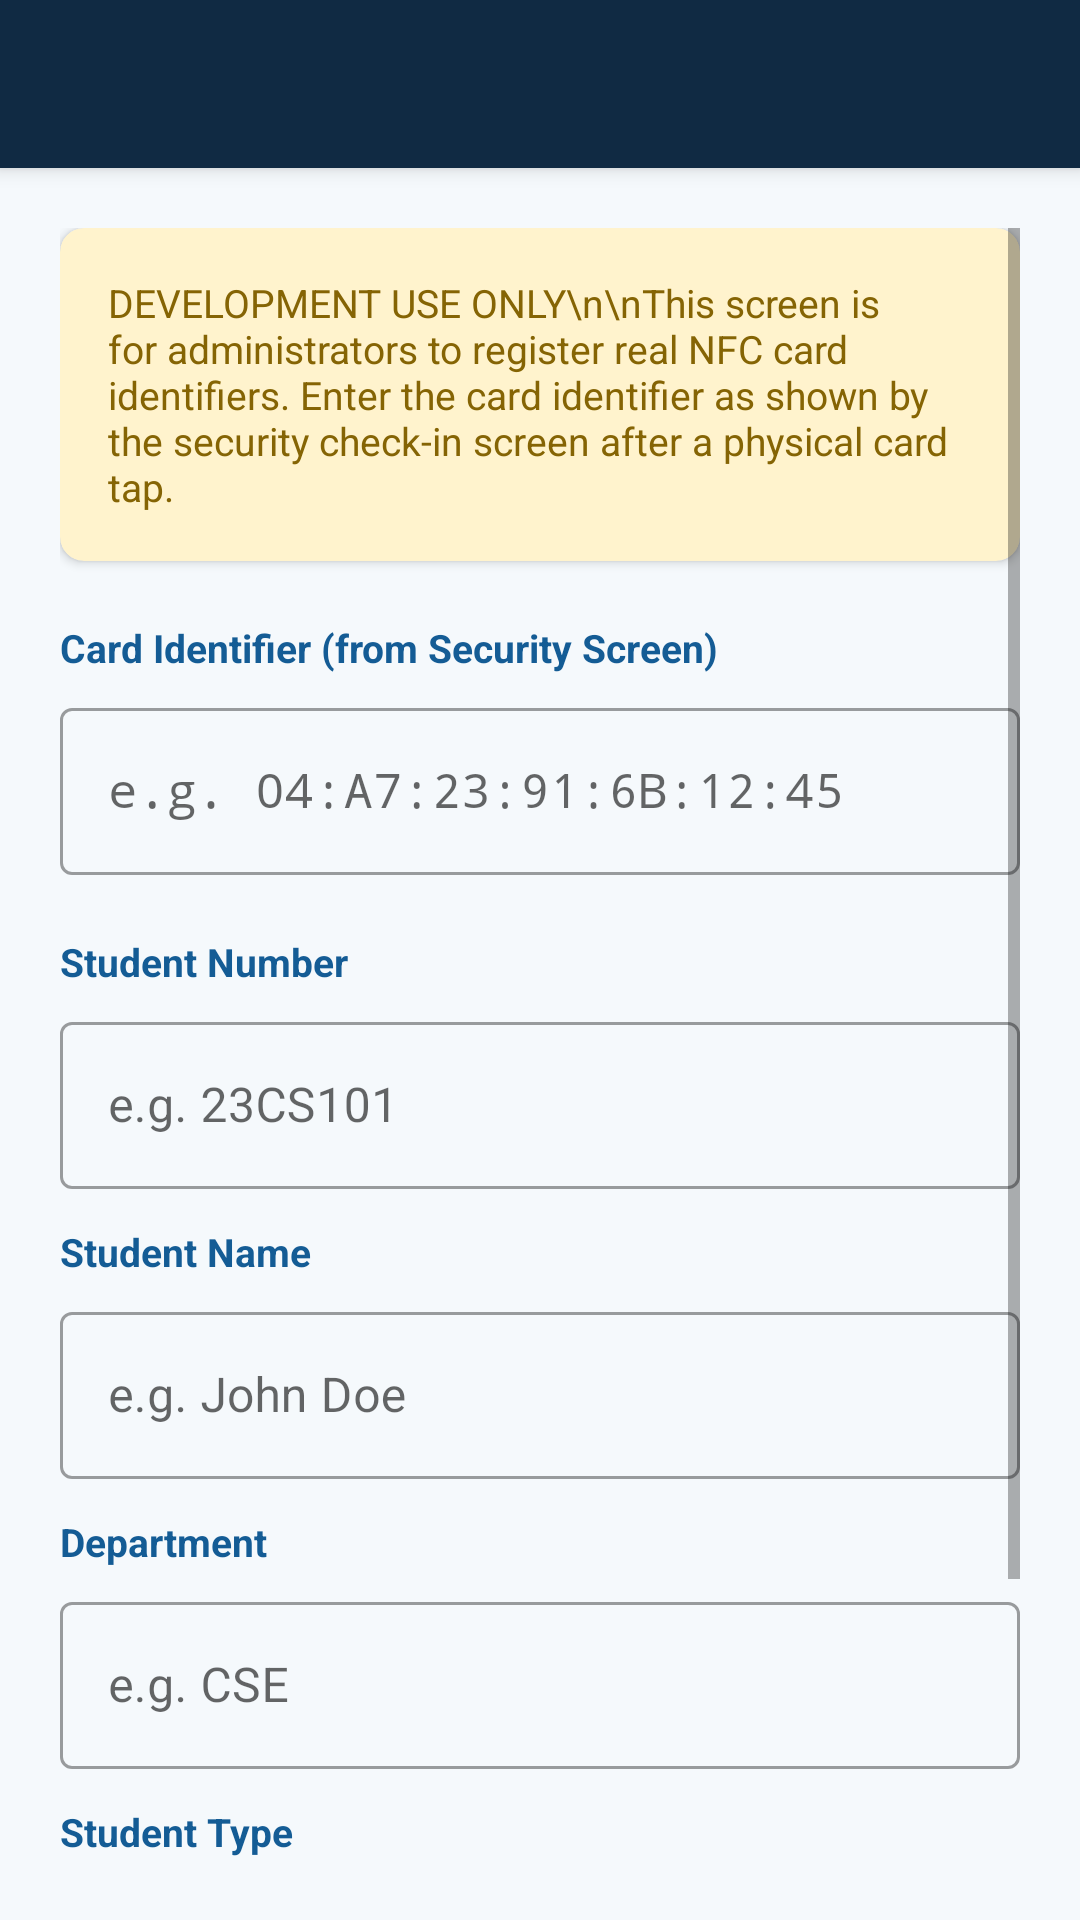

Here is an Android app screen rendered from its layout file. Give the layout XML and the strings, colors and styles it references.
<!-- AndroidManifest.xml: application theme Theme.VeriTime -->
<!-- res/layout/activity_register_credential.xml -->
<?xml version="1.0" encoding="utf-8"?>
<androidx.coordinatorlayout.widget.CoordinatorLayout
    xmlns:android="http://schemas.android.com/apk/res/android"
    xmlns:app="http://schemas.android.com/apk/res-auto"
    android:layout_width="match_parent"
    android:layout_height="match_parent"
    android:background="@color/background">

    <com.google.android.material.appbar.AppBarLayout
        android:layout_width="match_parent"
        android:layout_height="wrap_content">
        <androidx.appcompat.widget.Toolbar
            android:id="@+id/toolbar"
            android:layout_width="match_parent"
            android:layout_height="?attr/actionBarSize"
            android:background="@color/navy_900"
            app:titleTextColor="@color/white" />
    </com.google.android.material.appbar.AppBarLayout>

    <ScrollView
        android:layout_width="match_parent"
        android:layout_height="match_parent"
        app:layout_behavior="@string/appbar_scrolling_view_behavior"
        android:padding="20dp">

        <LinearLayout
            android:layout_width="match_parent"
            android:layout_height="wrap_content"
            android:orientation="vertical">

            
            <androidx.cardview.widget.CardView
                android:layout_width="match_parent"
                android:layout_height="wrap_content"
                app:cardCornerRadius="8dp"
                app:cardBackgroundColor="#FFF3CD"
                android:layout_marginBottom="20dp">
                <TextView
                    android:layout_width="match_parent"
                    android:layout_height="wrap_content"
                    android:text="DEVELOPMENT USE ONLY\n\nThis screen is for administrators to register real NFC card identifiers. Enter the card identifier as shown by the security check-in screen after a physical card tap."
                    android:textSize="13sp"
                    android:padding="16dp"
                    android:textColor="#856404" />
            </androidx.cardview.widget.CardView>

            
            <TextView
                android:text="Card Identifier (from Security Screen)"
                android:textSize="13sp"
                android:textColor="@color/navy_700"
                android:textStyle="bold"
                android:layout_marginBottom="6dp"
                android:layout_width="wrap_content"
                android:layout_height="wrap_content" />

            <com.google.android.material.textfield.TextInputLayout
                android:layout_width="match_parent"
                android:layout_height="wrap_content"
                android:layout_marginBottom="20dp"
                style="@style/Widget.MaterialComponents.TextInputLayout.OutlinedBox">
                <com.google.android.material.textfield.TextInputEditText
                    android:id="@+id/etCardIdentifier"
                    android:layout_width="match_parent"
                    android:layout_height="wrap_content"
                    android:hint="e.g. 04:A7:23:91:6B:12:45"
                    android:textColorHint="#52606D"
                    android:textColor="#172B4D"
                    android:fontFamily="monospace"
                    android:inputType="text" />
            </com.google.android.material.textfield.TextInputLayout>

            
            <TextView
                android:text="Student Number"
                android:textSize="13sp"
                android:textColor="@color/navy_700"
                android:textStyle="bold"
                android:layout_marginBottom="6dp"
                android:layout_width="wrap_content"
                android:layout_height="wrap_content" />
            <com.google.android.material.textfield.TextInputLayout
                android:layout_width="match_parent"
                android:layout_height="wrap_content"
                android:layout_marginBottom="12dp"
                style="@style/Widget.MaterialComponents.TextInputLayout.OutlinedBox">
                <com.google.android.material.textfield.TextInputEditText
                    android:id="@+id/etStudentNumber"
                    android:layout_width="match_parent"
                    android:layout_height="wrap_content"
                    android:textColorHint="#52606D"
                    android:textColor="#172B4D"
                    android:hint="e.g. 23CS101" />
            </com.google.android.material.textfield.TextInputLayout>

            <TextView
                android:text="Student Name"
                android:textSize="13sp"
                android:textColor="@color/navy_700"
                android:textStyle="bold"
                android:layout_marginBottom="6dp"
                android:layout_width="wrap_content"
                android:layout_height="wrap_content" />
            <com.google.android.material.textfield.TextInputLayout
                android:layout_width="match_parent"
                android:layout_height="wrap_content"
                android:layout_marginBottom="12dp"
                style="@style/Widget.MaterialComponents.TextInputLayout.OutlinedBox">
                <com.google.android.material.textfield.TextInputEditText
                    android:id="@+id/etStudentName"
                    android:layout_width="match_parent"
                    android:layout_height="wrap_content"
                    android:textColorHint="#52606D"
                    android:textColor="#172B4D"
                    android:hint="e.g. John Doe" />
            </com.google.android.material.textfield.TextInputLayout>

            <TextView
                android:text="Department"
                android:textSize="13sp"
                android:textColor="@color/navy_700"
                android:textStyle="bold"
                android:layout_marginBottom="6dp"
                android:layout_width="wrap_content"
                android:layout_height="wrap_content" />
            <com.google.android.material.textfield.TextInputLayout
                android:layout_width="match_parent"
                android:layout_height="wrap_content"
                android:layout_marginBottom="12dp"
                style="@style/Widget.MaterialComponents.TextInputLayout.OutlinedBox">
                <com.google.android.material.textfield.TextInputEditText
                    android:id="@+id/etDepartment"
                    android:layout_width="match_parent"
                    android:layout_height="wrap_content"
                    android:textColorHint="#52606D"
                    android:textColor="#172B4D"
                    android:hint="e.g. CSE" />
            </com.google.android.material.textfield.TextInputLayout>

            <TextView
                android:text="Student Type"
                android:textSize="13sp"
                android:textColor="@color/navy_700"
                android:textStyle="bold"
                android:layout_marginBottom="6dp"
                android:layout_width="wrap_content"
                android:layout_height="wrap_content" />
            <Spinner
                android:id="@+id/spinnerStudentType"
                android:layout_width="match_parent"
                android:layout_height="56dp"
                android:background="@drawable/spinner_bg"
                android:padding="12dp"
                android:layout_marginBottom="24dp" />

            <ProgressBar
                android:id="@+id/progressBar"
                android:layout_width="wrap_content"
                android:layout_height="wrap_content"
                android:visibility="gone"
                android:layout_gravity="center_horizontal"
                android:layout_marginBottom="16dp" />

            
            <androidx.cardview.widget.CardView
                android:id="@+id/resultCard"
                android:layout_width="match_parent"
                android:layout_height="wrap_content"
                android:visibility="gone"
                app:cardCornerRadius="8dp"
                android:layout_marginBottom="16dp">
                <TextView
                    android:id="@+id/tvResult"
                    android:layout_width="match_parent"
                    android:layout_height="wrap_content"
                    android:padding="16dp"
                    android:textSize="14sp" />
            </androidx.cardview.widget.CardView>

            <com.google.android.material.button.MaterialButton
                android:id="@+id/btnRegister"
                android:layout_width="match_parent"
                android:layout_height="56dp"
                android:text="Register Credential"
                android:textSize="15sp"
                app:backgroundTint="@color/navy_600"
                android:textColor="@color/white" />

        </LinearLayout>
    </ScrollView>
</androidx.coordinatorlayout.widget.CoordinatorLayout>
<!-- resources referenced by this layout -->
<resources>
  <color name="background">#F5F9FC</color>
  <color name="navy_600">#1769AA</color>
  <color name="navy_700">#145C95</color>
  <color name="navy_900">#102A43</color>
  <color name="white">#FFFFFF</color>
  <!-- drawable spinner_bg (drawable) -->
  <?xml version="1.0" encoding="utf-8"?>
  <shape xmlns:android="http://schemas.android.com/apk/res/android"
      android:shape="rectangle">
      <stroke android:width="1dp" android:color="#C9DFF1" />
      <solid android:color="@color/white" />
      <corners android:radius="4dp" />
      <padding android:left="8dp" android:top="4dp" android:right="8dp" android:bottom="4dp" />
  </shape>
  <style name="Theme.VeriTime" parent="Theme.MaterialComponents.DayNight.DarkActionBar">
          <item name="colorPrimary">@color/navy_600</item>
          <item name="colorPrimaryVariant">@color/navy_900</item>
          <item name="colorOnPrimary">@color/white</item>
          <item name="colorSecondary">@color/navy_400</item>
          <item name="android:statusBarColor">@color/navy_900</item>
          <item name="windowActionBar">false</item>
          <item name="windowNoTitle">true</item>
      </style>
  <color name="navy_400">#829AB1</color>
</resources>
